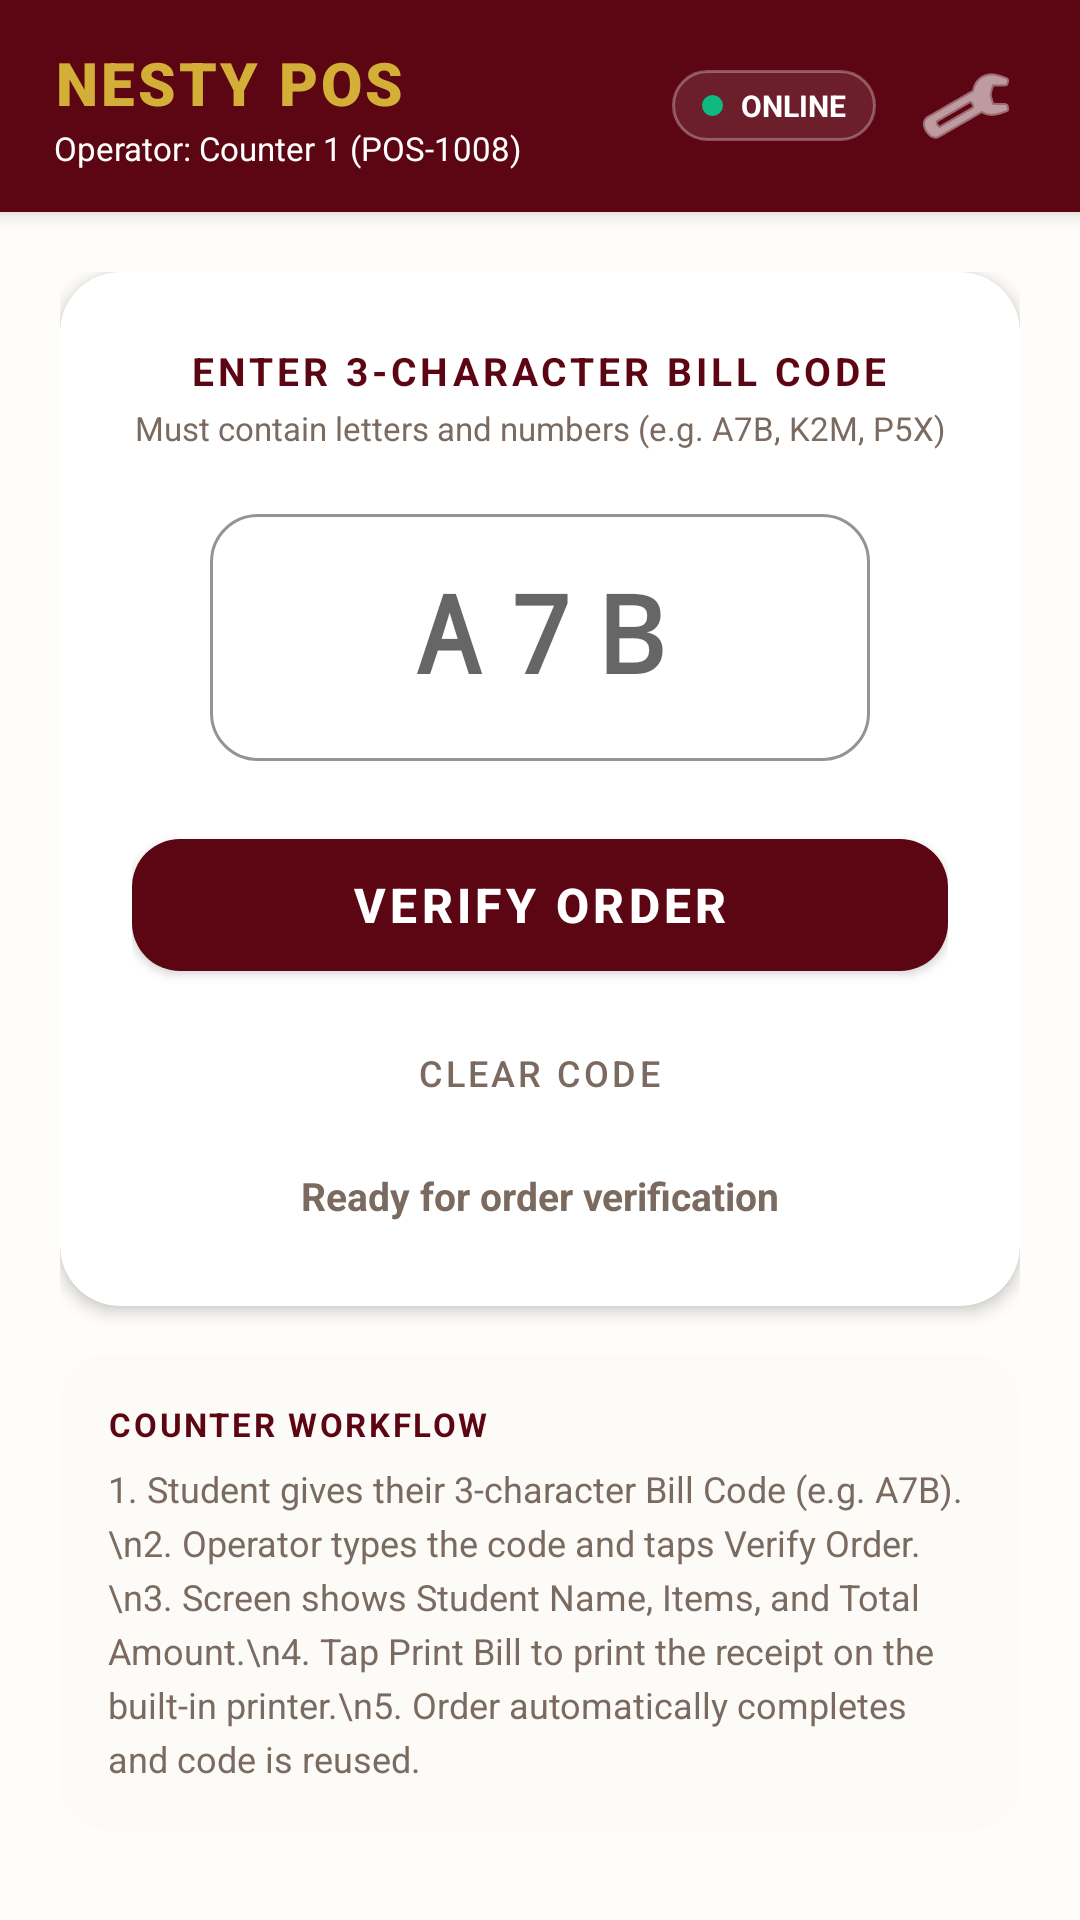

Produce the Android XML layout that renders to this screen, including the resource entries it uses.
<!-- AndroidManifest.xml: application theme Theme.NestyPOS -->
<!-- res/layout/activity_main.xml -->
<?xml version="1.0" encoding="utf-8"?>
<LinearLayout xmlns:android="http://schemas.android.com/apk/res/android"
    xmlns:app="http://schemas.android.com/apk/res-auto"
    android:layout_width="match_parent"
    android:layout_height="match_parent"
    android:orientation="vertical"
    android:background="@color/nesty_cream">

    
    <LinearLayout
        android:layout_width="match_parent"
        android:layout_height="wrap_content"
        android:background="@color/nesty_burgundy"
        android:paddingStart="18dp"
        android:paddingEnd="18dp"
        android:paddingTop="14dp"
        android:paddingBottom="14dp"
        android:orientation="horizontal"
        android:gravity="center_vertical"
        android:elevation="4dp">

        <LinearLayout
            android:layout_width="0dp"
            android:layout_height="wrap_content"
            android:layout_weight="1"
            android:orientation="vertical">

            <TextView
                android:layout_width="wrap_content"
                android:layout_height="wrap_content"
                android:text="NESTY POS"
                android:textColor="@color/nesty_gold"
                android:textStyle="bold"
                android:textSize="20sp"
                android:fontFamily="sans-serif-black"
                android:letterSpacing="0.05" />

            <TextView
                android:id="@+id/tvOperatorName"
                android:layout_width="wrap_content"
                android:layout_height="wrap_content"
                android:text="Operator: Counter 1 (POS-1008)"
                android:textColor="@color/white"
                android:textSize="11sp"
                android:layout_marginTop="1dp" />
        </LinearLayout>

        
        <LinearLayout
            android:id="@+id/pillNetworkStatus"
            android:layout_width="wrap_content"
            android:layout_height="wrap_content"
            android:background="@drawable/bg_status_online"
            android:paddingStart="10dp"
            android:paddingEnd="10dp"
            android:paddingTop="5dp"
            android:paddingBottom="5dp"
            android:layout_marginEnd="10dp"
            android:gravity="center_vertical"
            android:orientation="horizontal">

            <View
                android:layout_width="7dp"
                android:layout_height="7dp"
                android:background="@drawable/ic_dot_green"
                android:layout_marginEnd="6dp" />

            <TextView
                android:id="@+id/tvNetworkStatus"
                android:layout_width="wrap_content"
                android:layout_height="wrap_content"
                android:text="ONLINE"
                android:textColor="@color/white"
                android:textStyle="bold"
                android:textSize="10sp" />
        </LinearLayout>

        
        <ImageButton
            android:id="@+id/btnSettings"
            android:layout_width="40dp"
            android:layout_height="40dp"
            android:background="?attr/selectableItemBackgroundBorderless"
            android:src="@android:drawable/ic_menu_preferences"
            app:tint="@color/white"
            android:contentDescription="Settings" />
    </LinearLayout>

    
    <ScrollView
        android:layout_width="match_parent"
        android:layout_height="match_parent"
        android:fillViewport="true">

        <LinearLayout
            android:layout_width="match_parent"
            android:layout_height="wrap_content"
            android:orientation="vertical"
            android:padding="20dp"
            android:gravity="center_horizontal">

            
            <androidx.cardview.widget.CardView
                android:layout_width="match_parent"
                android:layout_height="wrap_content"
                app:cardCornerRadius="20dp"
                app:cardElevation="3dp"
                app:cardBackgroundColor="@color/white"
                android:layout_marginBottom="16dp">

                <LinearLayout
                    android:layout_width="match_parent"
                    android:layout_height="wrap_content"
                    android:orientation="vertical"
                    android:padding="24dp"
                    android:gravity="center">

                    <TextView
                        android:layout_width="wrap_content"
                        android:layout_height="wrap_content"
                        android:text="ENTER 3-CHARACTER BILL CODE"
                        android:textColor="@color/nesty_burgundy"
                        android:textSize="13sp"
                        android:textStyle="bold"
                        android:letterSpacing="0.1" />

                    <TextView
                        android:layout_width="wrap_content"
                        android:layout_height="wrap_content"
                        android:text="Must contain letters and numbers (e.g. A7B, K2M, P5X)"
                        android:textColor="@color/nesty_text_secondary"
                        android:textSize="11sp"
                        android:layout_marginTop="3dp" />

                    
                    <com.google.android.material.textfield.TextInputLayout
                        android:id="@+id/tilBillCode"
                        style="@style/Widget.MaterialComponents.TextInputLayout.OutlinedBox"
                        android:layout_width="220dp"
                        android:layout_height="wrap_content"
                        android:layout_marginTop="16dp"
                        android:layout_marginBottom="12dp"
                        app:boxStrokeColor="@color/nesty_burgundy"
                        app:boxCornerRadiusTopStart="16dp"
                        app:boxCornerRadiusTopEnd="16dp"
                        app:boxCornerRadiusBottomStart="16dp"
                        app:boxCornerRadiusBottomEnd="16dp"
                        app:endIconMode="clear_text">

                        <com.google.android.material.textfield.TextInputEditText
                            android:id="@+id/etBillCode"
                            android:layout_width="match_parent"
                            android:layout_height="wrap_content"
                            android:maxLength="3"
                            android:maxLines="1"
                            android:singleLine="true"
                            android:inputType="textCapCharacters|textNoSuggestions"
                            android:hint="A7B"
                            android:gravity="center"
                            android:textAlignment="center"
                            android:textSize="36sp"
                            android:textStyle="bold"
                            android:fontFamily="monospace"
                            android:letterSpacing="0.25"
                            android:textColor="@color/nesty_burgundy" />
                    </com.google.android.material.textfield.TextInputLayout>

                    
                    <com.google.android.material.button.MaterialButton
                        android:id="@+id/btnVerify"
                        android:layout_width="match_parent"
                        android:layout_height="56dp"
                        android:text="VERIFY ORDER"
                        android:textColor="@color/white"
                        android:textSize="16sp"
                        android:textStyle="bold"
                        app:cornerRadius="16dp"
                        app:backgroundTint="@color/nesty_burgundy"
                        android:layout_marginTop="8dp" />

                    
                    <com.google.android.material.button.MaterialButton
                        android:id="@+id/btnClear"
                        style="@style/Widget.MaterialComponents.Button.TextButton"
                        android:layout_width="wrap_content"
                        android:layout_height="wrap_content"
                        android:text="Clear Code"
                        android:textColor="@color/nesty_text_secondary"
                        android:textSize="12sp"
                        android:layout_marginTop="4dp" />

                    
                    <TextView
                        android:id="@+id/tvStatusMessage"
                        android:layout_width="match_parent"
                        android:layout_height="wrap_content"
                        android:text="Ready for order verification"
                        android:textColor="@color/nesty_text_secondary"
                        android:textSize="13sp"
                        android:gravity="center"
                        android:textStyle="bold"
                        android:paddingTop="8dp"
                        android:paddingBottom="4dp" />

                </LinearLayout>
            </androidx.cardview.widget.CardView>

            
            <androidx.cardview.widget.CardView
                android:layout_width="match_parent"
                android:layout_height="wrap_content"
                app:cardCornerRadius="16dp"
                app:cardElevation="1dp"
                app:cardBackgroundColor="@color/nesty_cream_surface">

                <LinearLayout
                    android:layout_width="match_parent"
                    android:layout_height="wrap_content"
                    android:orientation="vertical"
                    android:padding="16dp">

                    <TextView
                        android:layout_width="wrap_content"
                        android:layout_height="wrap_content"
                        android:text="COUNTER WORKFLOW"
                        android:textColor="@color/nesty_burgundy"
                        android:textSize="11sp"
                        android:textStyle="bold"
                        android:letterSpacing="0.08" />

                    <TextView
                        android:layout_width="wrap_content"
                        android:layout_height="wrap_content"
                        android:text="1. Student gives their 3-character Bill Code (e.g. A7B).\n2. Operator types the code and taps Verify Order.\n3. Screen shows Student Name, Items, and Total Amount.\n4. Tap Print Bill to print the receipt on the built-in printer.\n5. Order automatically completes and code is reused."
                        android:textColor="@color/nesty_text_secondary"
                        android:textSize="12sp"
                        android:lineSpacingExtra="4dp"
                        android:layout_marginTop="6dp" />
                </LinearLayout>
            </androidx.cardview.widget.CardView>

        </LinearLayout>
    </ScrollView>

</LinearLayout>
<!-- resources referenced by this layout -->
<resources>
  <color name="nesty_burgundy">#5B0612</color>
  <color name="nesty_cream">#FFFDF9</color>
  <color name="nesty_cream_surface">#FDFBF7</color>
  <color name="nesty_gold">#D4AF37</color>
  <color name="nesty_text_secondary">#7A6A60</color>
  <color name="white">#FFFFFF</color>
  <!-- drawable bg_status_online (drawable) -->
  <?xml version="1.0" encoding="utf-8"?>
  <shape xmlns:android="http://schemas.android.com/apk/res/android"
      android:shape="rectangle">
      <solid android:color="#1AFFFFFF" />
      <stroke android:width="1dp" android:color="#4DFFFFFF" />
      <corners android:radius="12dp" />
  </shape>
  <!-- drawable ic_dot_green (drawable) -->
  <?xml version="1.0" encoding="utf-8"?>
  <shape xmlns:android="http://schemas.android.com/apk/res/android"
      android:shape="oval">
      <solid android:color="#10B981" />
  </shape>
  <style name="Theme.NestyPOS" parent="Theme.MaterialComponents.Light.NoActionBar">
          <item name="colorPrimary">@color/nesty_burgundy</item>
          <item name="colorPrimaryVariant">@color/nesty_burgundy_dark</item>
          <item name="colorOnPrimary">@color/white</item>
          <item name="colorSecondary">@color/nesty_gold</item>
          <item name="colorSecondaryVariant">@color/nesty_gold</item>
          <item name="colorOnSecondary">@color/nesty_burgundy_dark</item>
  
          
          <item name="android:textColor">@color/nesty_text_primary</item>
          <item name="android:textColorPrimary">@color/nesty_text_primary</item>
          <item name="android:textColorSecondary">@color/nesty_text_secondary</item>
          <item name="android:textColorHint">@color/nesty_text_secondary</item>
          <item name="editTextColor">@color/nesty_text_primary</item>
  
          <item name="android:statusBarColor">@color/nesty_burgundy_dark</item>
          <item name="android:windowBackground">@color/nesty_cream</item>
      </style>
  <color name="nesty_burgundy_dark">#3D040C</color>
  <color name="nesty_text_primary">#2A1810</color>
</resources>
